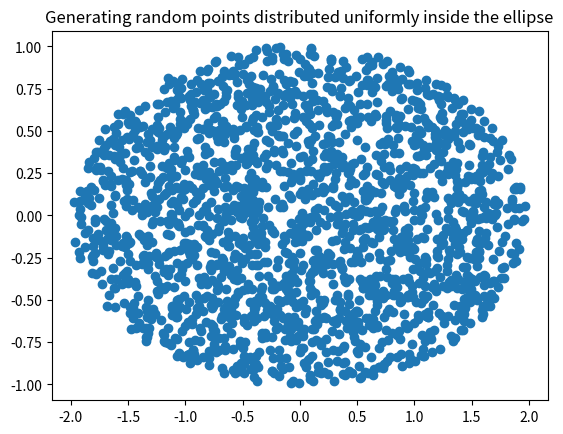

Recreate this plot in Python.
import numpy
import matplotlib.pyplot as plt
import random

# Returns theta in [-pi/2, 3pi/2]
def generate_theta(a, b):
    u = random.random() / 4.0
    theta = numpy.arctan(b/a * numpy.tan(2*numpy.pi*u))

    v = random.random()
    if v < 0.25:
        return theta
    elif v < 0.5:
        return numpy.pi - theta
    elif v < 0.75:
        return numpy.pi + theta
    else:
        return -theta

def radius(a, b, theta):
    return a * b / numpy.sqrt((b*numpy.cos(theta))**2 + (a*numpy.sin(theta))**2)

def random_point(a, b):
    random_theta = generate_theta(a, b)
    max_radius = radius(a, b, random_theta)
    random_radius = max_radius * numpy.sqrt(random.random())

    return numpy.array([
        random_radius * numpy.cos(random_theta),
        random_radius * numpy.sin(random_theta)
    ])

a = 2
b = 1

points = numpy.array([random_point(a, b) for _ in range(2000)])
plt.title("Generating random points distributed uniformly inside the ellipse")
plt.scatter(points[:,0], points[:,1])
plt.show()
